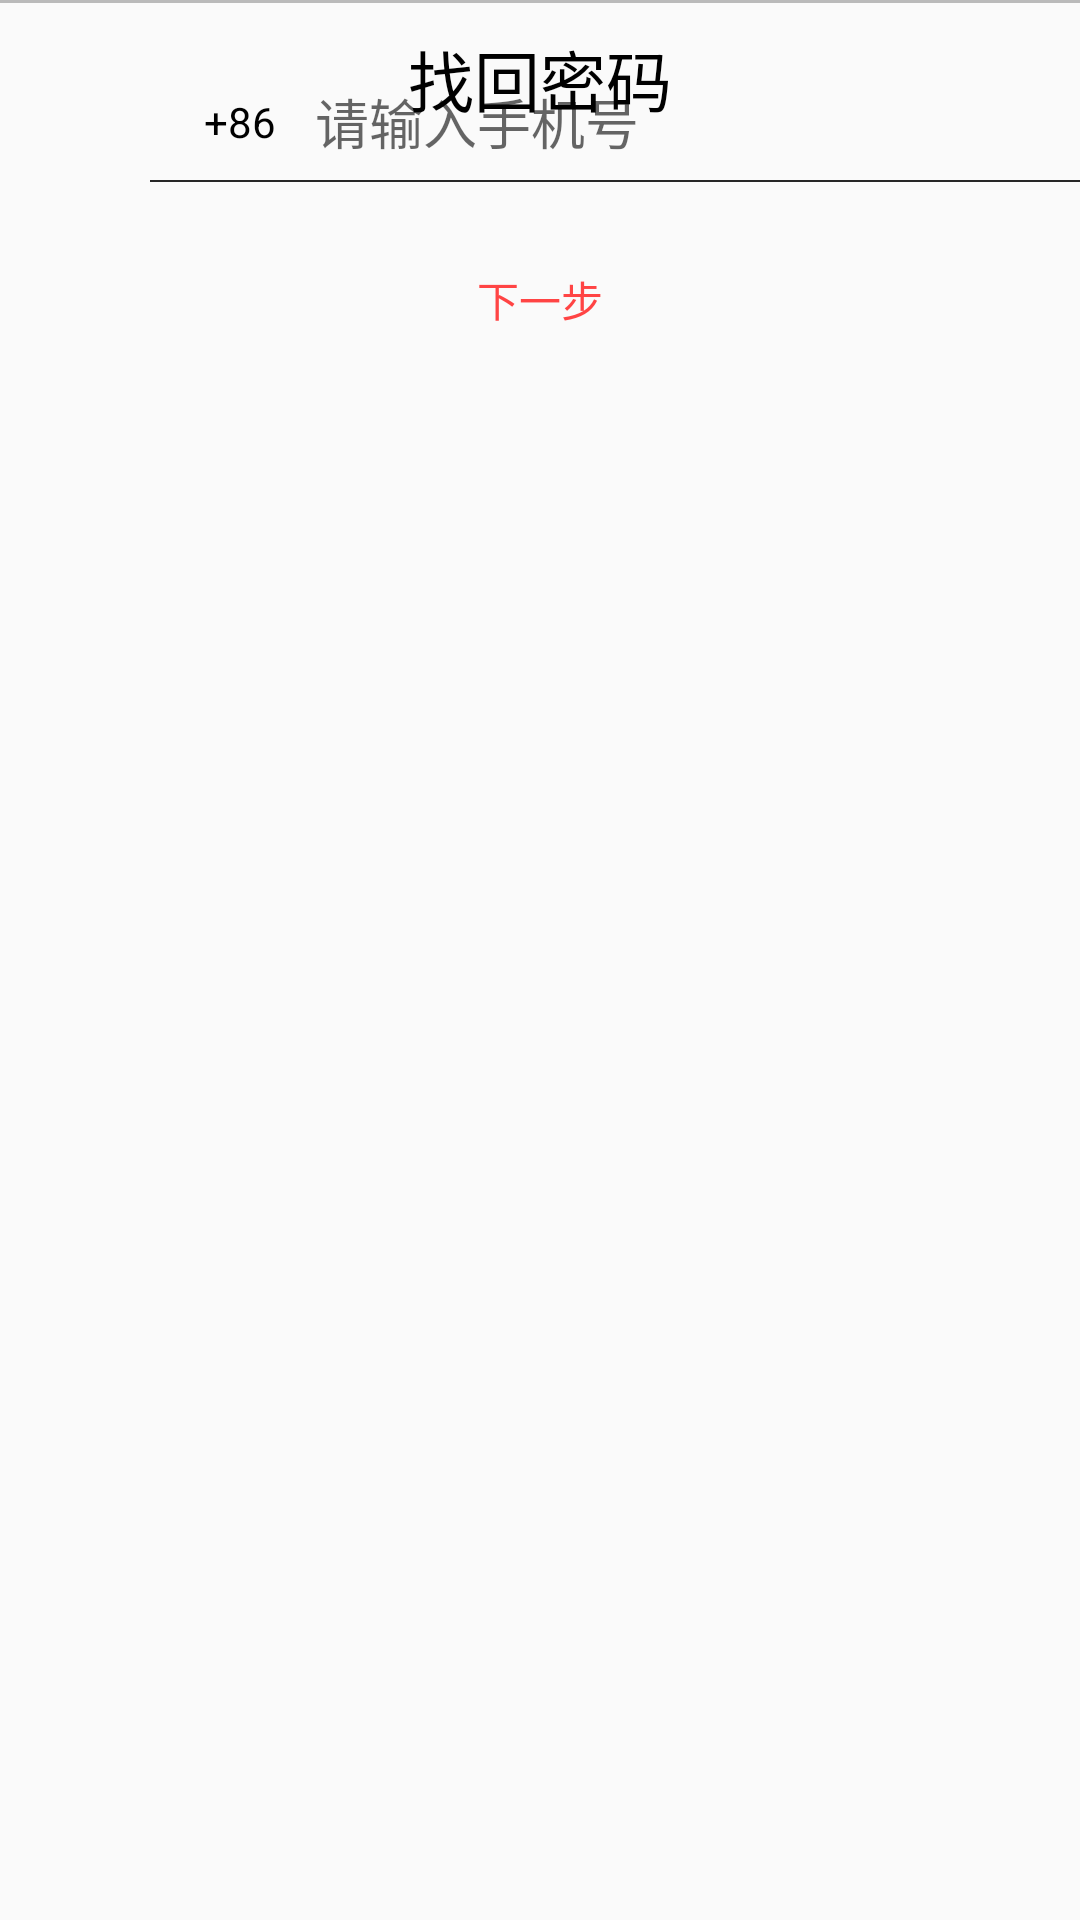

This screen was rendered from an Android layout file. Write that file and the resources it references.
<!-- AndroidManifest.xml: application theme AppTheme -->
<!-- res/layout/activity_find_pwd.xml -->
<?xml version="1.0" encoding="utf-8"?>
<RelativeLayout
    xmlns:android="http://schemas.android.com/apk/res/android"
    android:layout_width="match_parent"
    android:layout_height="match_parent"
    >

    <ImageView
        android:id="@+id/find_back"
        android:layout_width="wrap_content"
        android:layout_height="wrap_content"
        android:src="@mipmap/btn_back_detail_normal"
        />

    <TextView
        android:layout_width="wrap_content"
        android:layout_height="wrap_content"
        android:text="找回密码"
        android:textSize="22sp"
        android:textColor="#000"
        android:layout_centerHorizontal="true"
        android:layout_marginTop="10dp"
        />

    <View
        android:id="@+id/find_viewno"
        android:layout_width="match_parent"
        android:layout_height="1dp"
        android:background="#BABABA"
        android:layout_below="@id/find_back"
        />

    <LinearLayout
        android:layout_width="match_parent"
        android:layout_height="match_parent"
        android:orientation="vertical"
        android:layout_below="@id/find_viewno"
        android:layout_alignParentStart="true">
        <LinearLayout
            android:layout_width="match_parent"
            android:layout_height="wrap_content"
            android:orientation="horizontal"
            android:gravity="center"
            android:layout_marginTop="20dp"
            >
            <TextView
                android:layout_width="50dp"
                android:layout_height="wrap_content"
                android:gravity="center"
                android:text="+86"
                android:layout_marginTop="10dp"
                android:layout_marginBottom="10dp"
                />
            <EditText
                android:background="@null"
                android:id="@+id/find_phone"
                android:layout_width="200dp"
                android:layout_height="wrap_content"
                android:hint="请输入手机号"
                />
        </LinearLayout>

        <ImageView style="@style/left_drawer_item_line"
                   android:layout_marginLeft="50dp"
            />

        <LinearLayout
            android:layout_width="match_parent"
            android:layout_height="wrap_content"
            android:orientation="horizontal"
            android:gravity="center"
            android:layout_marginTop="15dp"
            >
            <Button
                android:id="@+id/find_next"
                android:layout_width="150dp"
                android:layout_height="wrap_content"
                android:text="下一步"
                android:textColor="@android:color/holo_red_light"
                android:background="@drawable/btn_zhucenew"
                />

        </LinearLayout>

    </LinearLayout>

</RelativeLayout>
<!-- resources referenced by this layout -->
<resources>
  <style name="left_drawer_item_line">
          <item name="android:background">@color/left_drawer_item_line</item>
          <item name="android:layout_width">fill_parent</item>
          <item name="android:layout_height">0.5dip</item>
      </style>
  <style name="AppTheme" parent="Theme.AppCompat.Light.NoActionBar">
          
          <item name="colorPrimary">@color/colorPrimary</item>
          <item name="colorPrimaryDark">@color/colorPrimaryDark</item>
          <item name="colorAccent">@color/colorAccent</item>
          <item name="android:textColor">@android:color/black</item>
          <item name="mainBackground">@android:color/white</item>
      </style>
  
      -
  <color name="left_drawer_item_line">#ff272727</color>
  <color name="colorPrimary">#3F51B5</color>
  <color name="colorPrimaryDark">#303F9F</color>
  <color name="colorAccent">#FF4081</color>
</resources>
